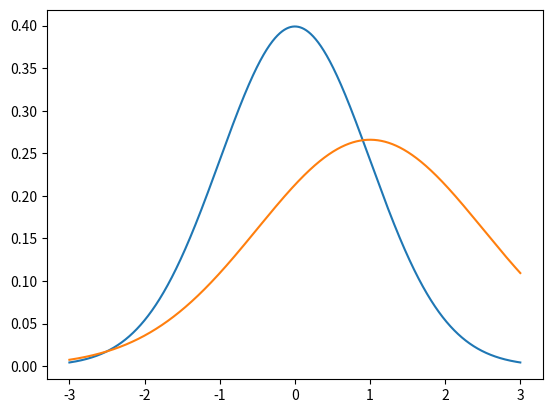

Generate this figure with matplotlib:
import scipy.stats as sp
import matplotlib.pyplot as plt
import numpy as np


def line_plot():
    lis = np.arange(-3, 3, 0.001)
    plt.plot(lis, sp.norm.pdf(lis))
    plt.show()


def multiple_line_plot():
    lis = np.arange(-3, 3, 0.001)
    # lis2 = np.arange(-2, 4, 0.001)
    plt.plot(lis, sp.norm.pdf(lis))
    plt.plot(lis, sp.norm.pdf(lis, 1, 1.5))
    plt.show()

multiple_line_plot()